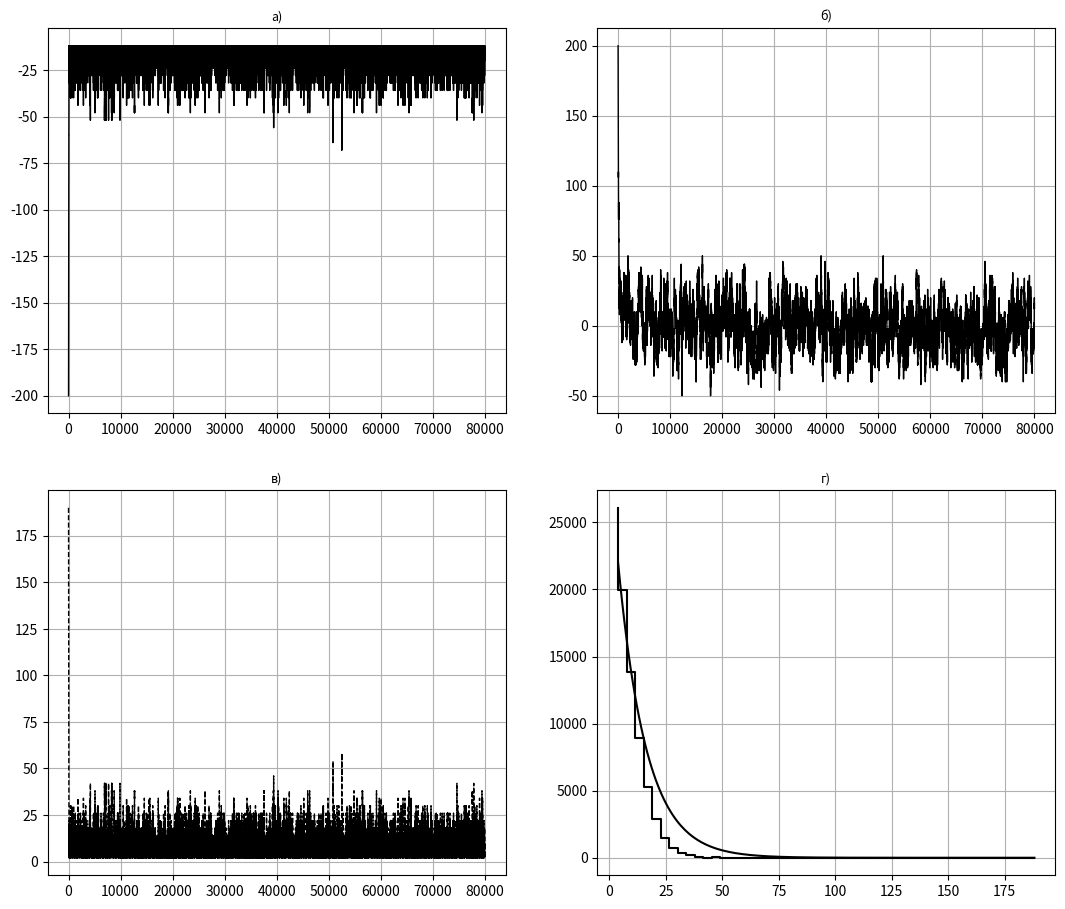

Reproduce this figure in Python.
#!/usr/bin/env python
# coding: utf-8

# моделирование линейной системы
# взаимодействующих друг с другом
# магнитных спинов

# Ячейка № 1

# подключение библиотеки numpy
import numpy as np

# подключение генератора случайных чисел
import random

# подключение пакета matplotlib.pyplot
import matplotlib.pyplot as plt

# импорт из библиотеки scipy.optimize функции curve_fit
from scipy.optimize import curve_fit

# Ячейка № 2

# задание функции, возвращающей мгновенные значения:
# полной энергии системы;
# энергии демона;
# суммарного магнитного момента
# моделируемой системы
def Ising(N_Spin, J, h, E_finish, N_Trial):
    # N_Spin - число спинов системы
    # J - константа обменного взаимодействия
    # h - внешнее магнитное поле
    # E_Finish - конечная энергия системы
    # N_Trial - число независимых испытаний в методе Монте-Карло

    # инициализация начальной конфигурации спинов
    S = np.ones(N_Spin)

    # вычисление начального значения энергии системы
    E_System_Test = -(J + h) * N_Spin

    # вычисление начального значения энергии демона
    E_Demon_Test = 2 * J * int((E_finish - E_System_Test) / (2 * J))

    # инициализация массивов, используемых
    # для хранения мгновенных значений:
    # полной энергии системы (E_System);
    # энергии демона (E_Demon);
    # суммарного магнитного момента
    # моделируемой системы (Summry_Spin_Moment)
    E_System = np.zeros(N_Spin * N_Trial + 1)
    E_Demon = np.zeros(N_Spin * N_Trial + 1)
    Summary_Spin_Moment = np.zeros(N_Spin * N_Trial + 1)
    # сохранение начальных значений
    # полной энергии системы;
    # энергии демона;
    # суммарного магнитного момента
    # моделируемой системы (Summry_Spin_Moment)
    E_System[0] = E_System_Test
    E_Demon[0] = E_Demon_Test
    Summary_Spin_Moment[0] = N_Spin

    # реализация метода микроканонического ансамбля
    k = 0
    N_Accept = 0

    for i in range(1, N_Trial + 1):
        for j in range(N_Spin):
            # случайный выбор номера переворачиваемого спина
            I_Spin = int(random.uniform(0, N_Spin))
            # периодические граничные условия
            if I_Spin == 0:
                Left = S[N_Spin - 1]
            else:
                Left = S[I_Spin - 1]
            if I_Spin == N_Spin - 1:
                Right = S[0]
            else:
                Right = S[I_Spin + 1]
            # пробное изменение энергии спина
            D_E = 2 * S[I_Spin] * (-h + J * (Left + Right))
            if D_E <= E_Demon_Test:
                # изменение энергии спина принимается
                S[I_Spin] = -S[I_Spin]
                N_Accept = N_Accept + 1
                E_Demon_Test = E_Demon_Test - D_E
                E_System_Test = E_System_Test + D_E
            k = k + 1
            E_System[k] = E_System_Test
            E_Demon[k] = E_Demon_Test
            Summary_Spin_Moment[k] = np.sum(S)

    # вычисление среднего числа
    # принятых пробных изменений ориентации спина
    N_Accept = N_Accept / (N_Trial * N_Spin)

    return E_System, E_Demon, Summary_Spin_Moment, N_Accept


# Ячейка № 3

# вычисление и визуализация
# последовательностей, составленных из
# мгновенных значений энергий системы спинов,
# демона, суммарного магнитного момента
# системы спинов

# инициализация генератора случайных чисел
random.seed()

# задание числа спинов
N_Spin = 200

# задание значения спина
J = 1

# задание напряженности магнитного поля
h = 0

# задание конечного значения энергии
E_finish = -10

# задание числа испытаний метода Монте-Карло
N_Trial = 400

# вычисление последовательностей,
# составленных из мгновенных значений
# энергий системы спинов,
# демона, суммарного магнитного момента
# системы спинов
[E_System, E_Demon, Summary_Spin_Moment, N_Accept] = Ising(
    N_Spin, J, h, E_finish, N_Trial
)

# вычисление последовательностей,
# составленных из мгновенных значений
#  энергий системы спинов,
# демона, суммарного магнитного момента
# системы спинов
fig = plt.figure(figsize=(13, 11))

# визуализация последовательности,
# составленной из мгновенных значений
# энергии системы
ax = plt.subplot(2, 2, 1)
plt.plot(E_System, "-k", lw=1)
plt.grid(True)
ax.set_title("а)", fontsize=9)

# визуализация последовательностей,
# составленной из мгновенных значений
# полного магнитного момента системы
ax = plt.subplot(2, 2, 2)
plt.plot(Summary_Spin_Moment, "-k", lw=1)
plt.grid(True)
ax.set_title("б)", fontsize=9)

# визуализация последовательности,
# составленной из мгновенных значений
# энергии демона
ax = plt.subplot(2, 2, 3)
plt.plot(E_Demon, "--k", lw=1)
plt.grid(True)
ax.set_title("в)", fontsize=9)

# визуализация эмпирической плотности распределения
# последовательности, составленной из мгновенных значений
# энергии системы
ax = plt.subplot(2, 2, 4)

# вычисление и визуализация
# эмпирической плотности распределения
# последовательности, составленной
# из мгновенных значений энергии демона,
# и аппроксимации ее эмпирической плотности распределения
N_bin = 49
xbins = np.arange(
    np.min(E_Demon), np.max(E_Demon), (max(E_Demon) - min(E_Demon)) / N_bin
)

# вычисление эмпирической
# плотности распределения
# энергии демона
H = np.histogram(E_Demon, bins=50)

# вычисление координат
# центров интервалов гистограммы
x = np.zeros(len(H[1]) - 1)
for i in range(len(H[1]) - 1):
    x[i] = (H[1][i] + H[1][i + 1]) / 2


# вычисление коэффициентов a, b, c
# аппроксимации эмпирической
# плотности распределения
# мгновенной  энергии демона
# функцией вида a * sqrt(-b * x)
Coeff = curve_fit(lambda t, a, b: a * np.exp(-b * t), x, H[0], bounds=(0, [30000, 0.2]))
Сoeff2 = Coeff[0]


# задание функции, возвращающей
# значения аппроксимирующей функции
def func(x, a, b):
    return a * np.exp(-b * x)


# вычисление значений аппроксимирующей функции
x2 = np.linspace(x[0], x[len(x) - 1], 200)
y = func(x2, Сoeff2[0], Сoeff2[1])

# визуализация эмпирической плотности распределения
# аппроксимации функцией вида a * sqrt(-b * x)
ax = plt.subplot(2, 2, 4)
plt.step(x, H[0], color="black")
plt.plot(x2, y, "-k")
plt.grid(True)
ax.set_title("г)", fontsize=9)

plt.show()

# вычисление средней намагниченности на один спин
Mean_Spin = np.mean(Summary_Spin_Moment) / N_Spin

# вычисление средней энергии на один спин
Mean_E = np.mean(E_System) / N_Spin

# вычисление температуры системы
T = 2 / np.log(1 + 2 / np.mean(E_Demon))

print("Mean_Spin= ", Mean_Spin)

print("Mean_E = ", Mean_E)

print("T = ", T)
